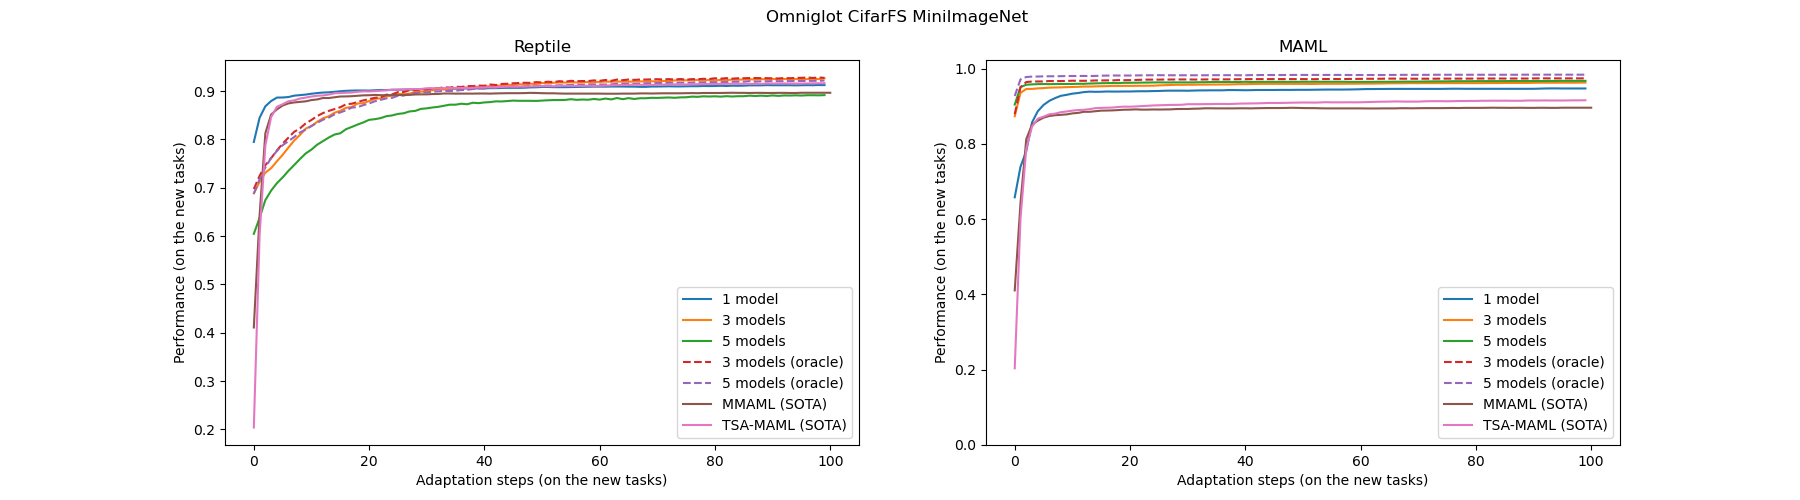

Source data for this figure (header and first rows):
, 1step, 10steps, 100steps
MMAML (SOTA), 0.64, 0.88, 0.9
TSA-MAML (SOTA), 0.6, 0.89, 0.92
Reptile, 0.79, 0.89, 0.91
Reptile (3 models), 0.69, 0.82, 0.92
Reptile (5 models), 0.6, 0.77, 0.89
MAML, 0.66, 0.93, 0.95
MAML (3 models), 0.87, 0.95, 0.96
MAML (5 models), 0.9, 0.96, 0.97
Multi-Reptile, 0.86, 0.94, 0.95
Multi-MAML, 0.88, 0.96, 0.97
Reptile_3 (oracle), 0.7, 0.83, 0.93
Reptile_5 (oracle), 0.69, 0.82, 0.92
MAML_3 (oracle), 0.88, 0.97, 0.97
MAML_5 (oracle), 0.93, 0.98, 0.98
